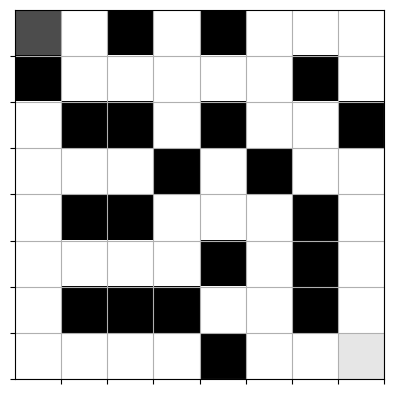

Here is the Python script that generated this plot:
# -*- coding: utf-8 -*-
"""QMaze-Data.ipynb

Automatically generated by Colaboratory.

Original file is located at
    https://colab.research.google.com/drive/1VtjsdR3ReewXHq4g8BHXPiZxuWwSR_d7
"""

#Importing neccesary libraries for data creation and visualization
import matplotlib.pyplot as plt
import numpy as np
from random import randint

#Code for simulating a rat in a maze with actions, agent and reward

visited_mark = 0.8  # Cells visited by the rat will be painted by gray 0.8
rat_mark = 0.5      # The current rat cell will be painteg by gray 0.5
LEFT = 0
UP = 1
RIGHT = 2
DOWN = 3

# Actions dictionary
actions_dict = {
    LEFT: 'left',
    UP: 'up',
    RIGHT: 'right',
    DOWN: 'down',
}

num_actions = len(actions_dict)

# Exploration factor
epsilon = 0.1


# maze is a 2d Numpy array of floats between 0.0 to 1.0
# 1.0 corresponds to a free cell, and 0.0 an occupied cell
# rat = (row, col) initial rat position (defaults to (0,0))

class Qmaze(object):
    def __init__(self, maze, rat=(0,0)):
        self._maze = np.array(maze)
        nrows, ncols = self._maze.shape
        self.target = (nrows-1, ncols-1)   # target cell where the "cheese" is
        self.free_cells = [(r,c) for r in range(nrows) for c in range(ncols) if self._maze[r,c] == 1.0]
        self.free_cells.remove(self.target)
        if self._maze[self.target] == 0.0:
            raise Exception("Invalid maze: target cell cannot be blocked!")
        if not rat in self.free_cells:
            raise Exception("Invalid Rat Location: must sit on a free cell")
        self.reset(rat)

    def reset(self, rat):
        self.rat = rat
        self.maze = np.copy(self._maze)
        nrows, ncols = self.maze.shape
        row, col = rat
        self.maze[row, col] = rat_mark
        self.state = (row, col, 'start')
        self.min_reward = -0.5 * self.maze.size
        self.total_reward = 0
        self.visited = set()

    def update_state(self, action):
        nrows, ncols = self.maze.shape
        nrow, ncol, nmode = rat_row, rat_col, mode = self.state

        if self.maze[rat_row, rat_col] > 0.0:
            self.visited.add((rat_row, rat_col))  # mark visited cell

        valid_actions = self.valid_actions()

        if not valid_actions:
            nmode = 'blocked'
        elif action in valid_actions:
            nmode = 'valid'
            if action == LEFT:
                ncol -= 1
            elif action == UP:
                nrow -= 1
            if action == RIGHT:
                ncol += 1
            elif action == DOWN:
                nrow += 1
        else:                  # invalid action, no change in rat position
            mode = 'invalid'

        # new state
        self.state = (nrow, ncol, nmode)

    def get_reward(self):
        rat_row, rat_col, mode = self.state
        nrows, ncols = self.maze.shape
        if rat_row == nrows-1 and rat_col == ncols-1:
            return 1.0
        if mode == 'blocked':
            return self.min_reward - 1
        if (rat_row, rat_col) in self.visited:
            return -0.25
        if mode == 'invalid':
            return -0.75
        if mode == 'valid':
            return -0.04

    def act(self, action):
        self.update_state(action)
        reward = self.get_reward()
        self.total_reward += reward
        status = self.game_status()
        envstate = self.observe()
        return envstate, reward, status

    def observe(self):
        canvas = self.draw_env()
        envstate = canvas.reshape((1, -1))
        return envstate

    def draw_env(self):
        canvas = np.copy(self.maze)
        nrows, ncols = self.maze.shape
        # clear all visual marks
        for r in range(nrows):
            for c in range(ncols):
                if canvas[r,c] > 0.0:
                    canvas[r,c] = 1.0
        # draw the rat
        row, col, valid = self.state
        canvas[row, col] = rat_mark
        return canvas

    def game_status(self):
        if self.total_reward < self.min_reward:
            return 'lose'
        rat_row, rat_col, mode = self.state
        nrows, ncols = self.maze.shape
        if rat_row == nrows-1 and rat_col == ncols-1:
            return 'win'

        return 'not_over'

    def valid_actions(self, cell=None):
        if cell is None:
            row, col, mode = self.state
        else:
            row, col = cell
        actions = [0, 1, 2, 3]
        nrows, ncols = self.maze.shape
        if row == 0:
            actions.remove(1)
        elif row == nrows-1:
            actions.remove(3)

        if col == 0:
            actions.remove(0)
        elif col == ncols-1:
            actions.remove(2)

        if row>0 and self.maze[row-1,col] == 0.0:
            actions.remove(1)
        if row<nrows-1 and self.maze[row+1,col] == 0.0:
            actions.remove(3)

        if col>0 and self.maze[row,col-1] == 0.0:
            actions.remove(0)
        if col<ncols-1 and self.maze[row,col+1] == 0.0:
            actions.remove(2)

        return actions


#show 8x8 maze | WALL = BLACK | RAT = DARK GRAY | PATH = LIGHT GRAY | CHEESE = VERY LIGHT GRAY
def show(qmaze):
    plt.grid('on')
    nrows, ncols = qmaze.maze.shape
    ax = plt.gca()
    ax.set_xticks(np.arange(0.5, nrows, 1))
    ax.set_yticks(np.arange(0.5, ncols, 1))
    ax.set_xticklabels([])
    ax.set_yticklabels([])
    canvas = np.copy(qmaze.maze)
    for row,col in qmaze.visited:
        canvas[row,col] = 0.6
    rat_row, rat_col, _ = qmaze.state
    canvas[rat_row, rat_col] = 0.3   # rat cell
    canvas[nrows-1, ncols-1] = 0.9 # cheese cell
    img = plt.imshow(canvas, interpolation='none', cmap='gray')
    return img

# Applying Depth First Search (DFS) to generate random maze based on entrance and exit (aka cheese) location adapted from https://www.geeksforgeeks.org/random-acyclic-maze-generator-with-given-entry-and-exit-point/

# Class to define structure of a node
class Node:
	def __init__(self, value = None,
			next_element = None):
		self.val = value
		self.next = next_element

# Class to implement a stack
class stack:

	# Constructor
	def __init__(self):
		self.head = None
		self.length = 0

	# Put an item on the top of the stack
	def insert(self, data):
		self.head = Node(data, self.head)
		self.length += 1

	# Return the top position of the stack
	def pop(self):
		if self.length == 0:
			return None
		else:
			returned = self.head.val
			self.head = self.head.next
			self.length -= 1
			return returned

	# Return False if the stack is empty
	# and true otherwise
	def not_empty(self):
		return bool(self.length)

	# Return the top position of the stack
	def top(self):
		return self.head.val

# Function to generate the random maze
def generate_random_maze(r, c, P0, Pf):
	ROWS, COLS = r, c

	# Array with only walls (where paths will
	# be created)
	maze = list(list(0 for _ in range(COLS))
					for _ in range(ROWS))

	# Auxiliary matrices to avoid cycles
	seen = list(list(False for _ in range(COLS))
						for _ in range(ROWS))
	previous = list(list((-1, -1)
	for _ in range(COLS)) for _ in range(ROWS))

	S = stack()

	# Insert initial position
	S.insert(P0)

	# Keep walking on the graph using dfs
	# until we have no more paths to traverse
	# (create)
	while S.not_empty():

		# Remove the position of the Stack
		# and mark it as seen
		x, y = S.pop()
		seen[x][y] = True

		# This is to avoid cycles with adj positions
		if (x + 1 < ROWS) and maze[x + 1][y] == 1 \
		and previous[x][y] != (x + 1, y):
			continue
		if (0 < x) and maze[x-1][y] == 1 \
		and previous[x][y] != (x-1, y):
			continue
		if (y + 1 < COLS) and maze[x][y + 1] == 1 \
		and previous[x][y] != (x, y + 1):
			continue
		if (y > 0) and maze[x][y-1] == 1 \
		and previous[x][y] != (x, y-1):
			continue

		# Mark as walkable position
		maze[x][y] = 1

		# Array to shuffle neighbours before
		# insertion
		to_stack = []

		# Before inserting any position,
		# check if it is in the boundaries of
		# the maze
		# and if it were seen (to avoid cycles)

		# If adj position is valid and was not seen yet
		if (x + 1 < ROWS) and seen[x + 1][y] == False:

			# Mark the adj position as seen
			seen[x + 1][y] = True

			# Memorize the position to insert the
			# position in the stack
			to_stack.append((x + 1, y))

			# Memorize the current position as its
			# previous position on the path
			previous[x + 1][y] = (x, y)

		if (0 < x) and seen[x-1][y] == False:

			# Mark the adj position as seen
			seen[x-1][y] = True

			# Memorize the position to insert the
			# position in the stack
			to_stack.append((x-1, y))

			# Memorize the current position as its
			# previous position on the path
			previous[x-1][y] = (x, y)

		if (y + 1 < COLS) and seen[x][y + 1] == False:

			# Mark the adj position as seen
			seen[x][y + 1] = True

			# Memorize the position to insert the
			# position in the stack
			to_stack.append((x, y + 1))

			# Memorize the current position as its
			# previous position on the path
			previous[x][y + 1] = (x, y)

		if (y > 0) and seen[x][y-1] == False:

			# Mark the adj position as seen
			seen[x][y-1] = True

			# Memorize the position to insert the
			# position in the stack
			to_stack.append((x, y-1))

			# Memorize the current position as its
			# previous position on the path
			previous[x][y-1] = (x, y)

		# Indicates if Pf is a neighbour position
		pf_flag = False
		while len(to_stack):

			# Remove random position
			neighbour = to_stack.pop(randint(0, len(to_stack)-1))

			# Is the final position,
			# remember that by marking the flag
			if neighbour == Pf:
				pf_flag = True

			# Put on the top of the stack
			else:
				S.insert(neighbour)

		# This way, Pf will be on the top
		if pf_flag:
			S.insert(Pf)

	# Mark the initial position
	x0, y0 = P0
	xf, yf = Pf
	maze[x0][y0] = 1
	maze[xf][yf] = 1

	# Return maze formed by the traversed path
	return np.asarray(maze, dtype = 'float')




# Test Run
generate_random_maze(8, 8, (0, 0), (7, 7))

#generating a maze array and initializing a qmaze simulation
maze = generate_random_maze(8, 8, (0, 0), (7, 7))

qmaze = Qmaze(maze)
print(maze)
show(qmaze)

# SEE "THE QMAZE CLASS" and "play_game" cell and beyond from qmaze article "https://www.samyzaf.com/ML/rl/qmaze.html?fbclid=IwAR1GlQIP4X4nrlX81WyJXSBMhIt74-hr413iVZOditFMu0BVBp-5ABCJAW4" for how to implement model on qmaze simulation
